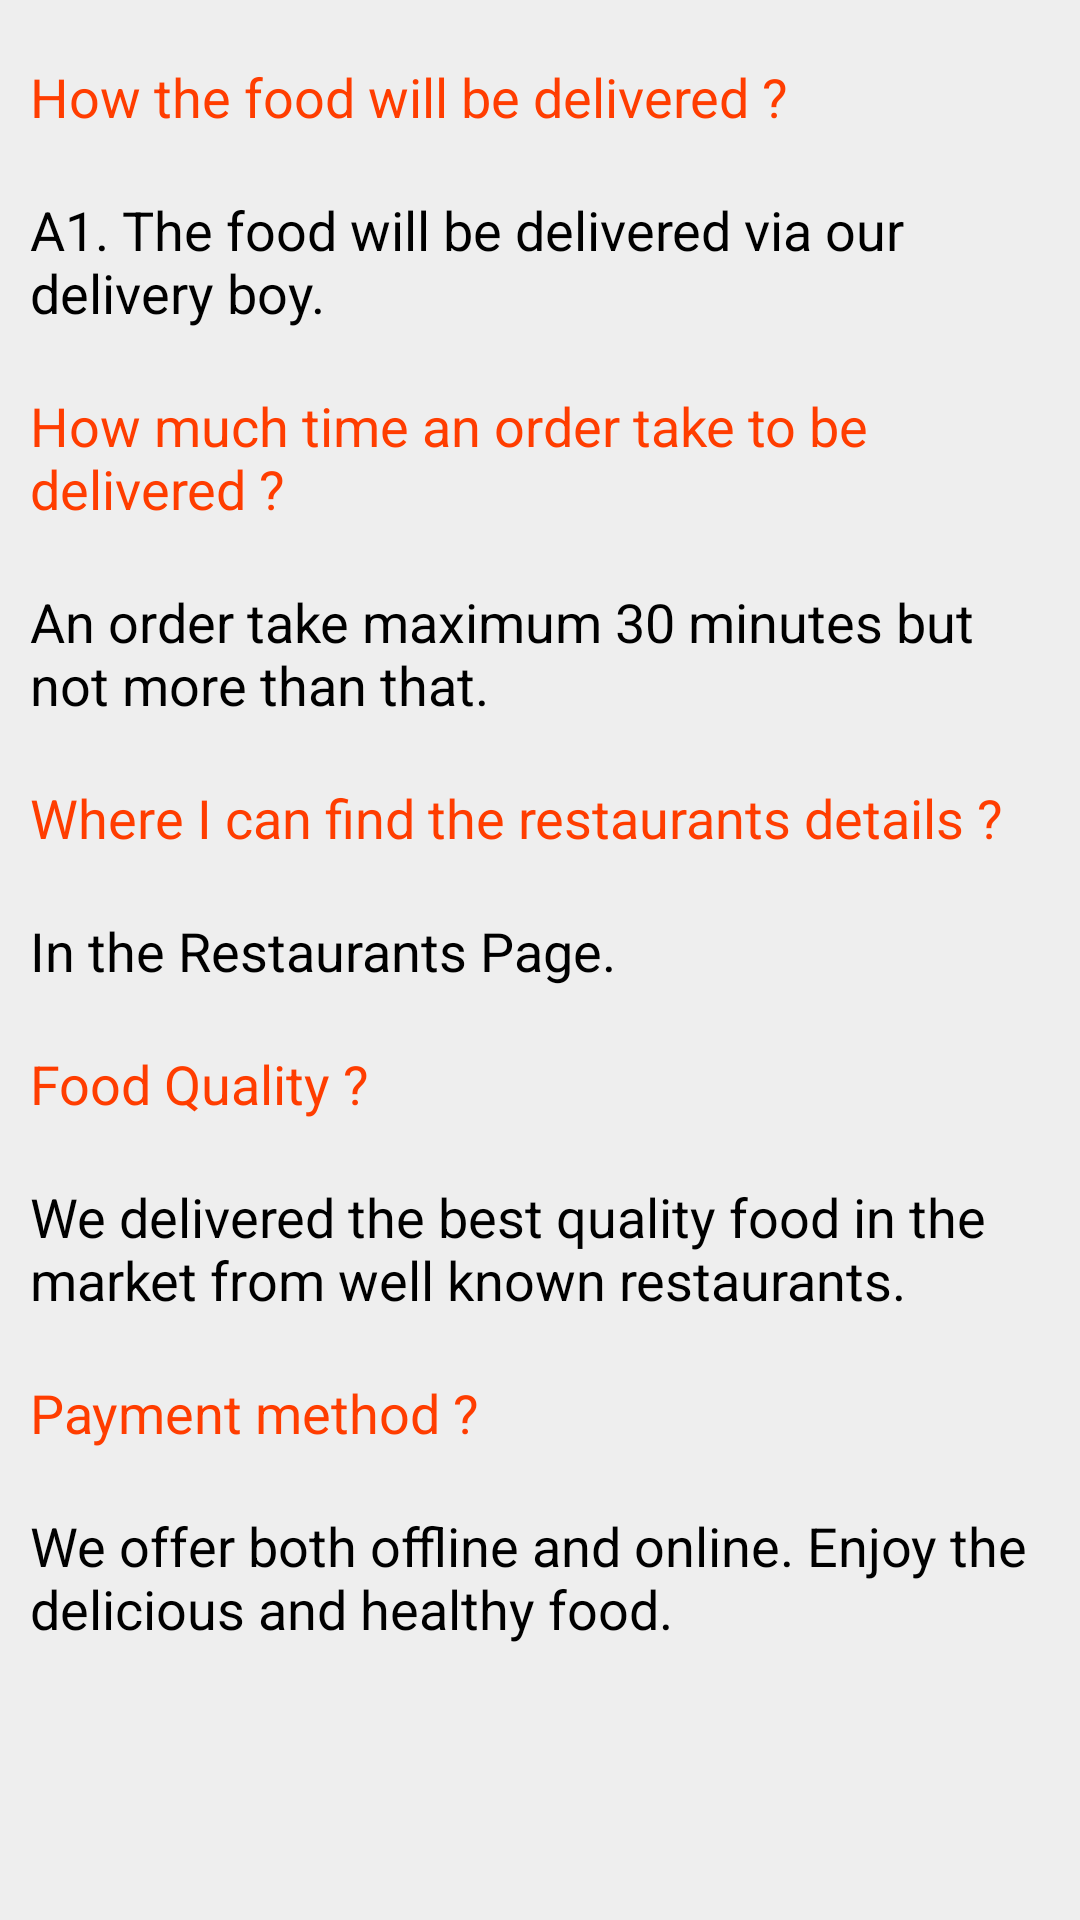

Write the Android layout XML for this screen, with the resource values it uses.
<!-- AndroidManifest.xml: application theme Theme.FoodHub -->
<!-- res/layout/fragment_f_a_q.xml -->
<?xml version="1.0" encoding="utf-8"?>
<LinearLayout xmlns:android="http://schemas.android.com/apk/res/android"
    xmlns:tools="http://schemas.android.com/tools"
    android:layout_width="match_parent"
    android:layout_height="match_parent"
    android:orientation="vertical"
    tools:context=".fragment.FAQFragment">

    

    <ScrollView
        android:layout_width="match_parent"
        android:layout_height="match_parent"
        android:background="#eeeeee">

        <LinearLayout
            android:layout_width="match_parent"
            android:layout_height="wrap_content"
            android:orientation="vertical"
            android:layout_marginTop="10dp">

            <TextView
                android:id="@+id/txtQ1"
                android:layout_width="match_parent"
                android:layout_height="wrap_content"
                android:text="@string/q_1"
                android:textSize="18sp"
                android:layout_margin="10dp"
                android:textColor="@color/deep_orange"/>

            <TextView
                android:id="@+id/txtA1"
                android:layout_width="match_parent"
                android:layout_height="wrap_content"
                android:text="@string/a_1"
                android:textSize="18sp"
                android:layout_margin="10dp"
                android:textColor="#000"/>

            <TextView
                android:id="@+id/txtQ2"
                android:layout_width="match_parent"
                android:layout_height="wrap_content"
                android:text="@string/q_2"
                android:textSize="18sp"
                android:textColor="@color/deep_orange"
                android:layout_margin="10dp"/>

            <TextView
                android:id="@+id/txtA2"
                android:layout_width="match_parent"
                android:layout_height="wrap_content"
                android:text="@string/a_2"
                android:textSize="18sp"
                android:textColor="#000"
                android:layout_margin="10dp"/>

            <TextView
                android:id="@+id/txtQ3"
                android:layout_width="match_parent"
                android:layout_height="wrap_content"
                android:text="@string/q_3"
                android:textColor="@color/deep_orange"
                android:textSize="18sp"
                android:layout_margin="10dp"/>

            <TextView
                android:id="@+id/txtA3"
                android:layout_width="match_parent"
                android:layout_height="wrap_content"
                android:text="@string/a_3"
                android:textSize="18sp"
                android:textColor="#000"
                android:layout_margin="10dp"/>

            <TextView
                android:id="@+id/txtQ4"
                android:layout_width="match_parent"
                android:layout_height="wrap_content"
                android:text="@string/q_4"
                android:textSize="18sp"
                android:textColor="@color/deep_orange"
                android:layout_margin="10dp"/>

            <TextView
                android:id="@+id/txtA4"
                android:layout_width="match_parent"
                android:layout_height="wrap_content"
                android:text="@string/a_4"
                android:textColor="#000"
                android:textSize="18sp"
                android:layout_margin="10dp"/>

            <TextView
                android:id="@+id/txtQ5"
                android:layout_width="match_parent"
                android:layout_height="wrap_content"
                android:text="@string/q_5"
                android:textSize="18sp"
                android:textColor="@color/deep_orange"
                android:layout_margin="10dp"/>

            <TextView
                android:id="@+id/txtA5"
                android:layout_width="match_parent"
                android:layout_height="wrap_content"
                android:text="@string/a_5"
                android:textSize="18sp"
                android:textColor="#000"
                android:layout_margin="10dp"/>

        </LinearLayout>

    </ScrollView>

</LinearLayout>
<!-- resources referenced by this layout -->
<resources>
  <color name="deep_orange">#ff3d00</color>
  <string name="a_1">A1. The food will be delivered via our delivery boy.</string>
  <string name="a_2">An order take maximum 30 minutes but not more than that.</string>
  <string name="a_3">In the Restaurants Page.</string>
  <string name="a_4">We delivered the best quality food in the market from well known restaurants.</string>
  <string name="a_5">We offer both offline and online. Enjoy the delicious and healthy food.</string>
  <string name="q_1">How the food will be delivered ?</string>
  <string name="q_2">How much time an order take to be delivered ?</string>
  <string name="q_3">Where I can find the restaurants details ?</string>
  <string name="q_4">Food Quality ?</string>
  <string name="q_5">Payment method ?</string>
  <style name="Theme.FoodHub" parent="Theme.MaterialComponents.DayNight.NoActionBar">
          
          <item name="colorPrimary">@color/deep_orange</item>
          <item name="colorPrimaryVariant">@color/button</item>
          <item name="colorOnPrimary">@color/white</item>
          
          <item name="colorSecondary">@color/button</item>
          <item name="colorSecondaryVariant">@color/deep_orange</item>
          <item name="colorOnSecondary">@color/black</item>
          
          <item name="android:statusBarColor" tools:targetApi="l">?attr/colorPrimaryVariant</item>
          
      </style>
  <color name="button">#f44336</color>
  <color name="white">#FFFFFFFF</color>
  <color name="black">#FF000000</color>
</resources>
